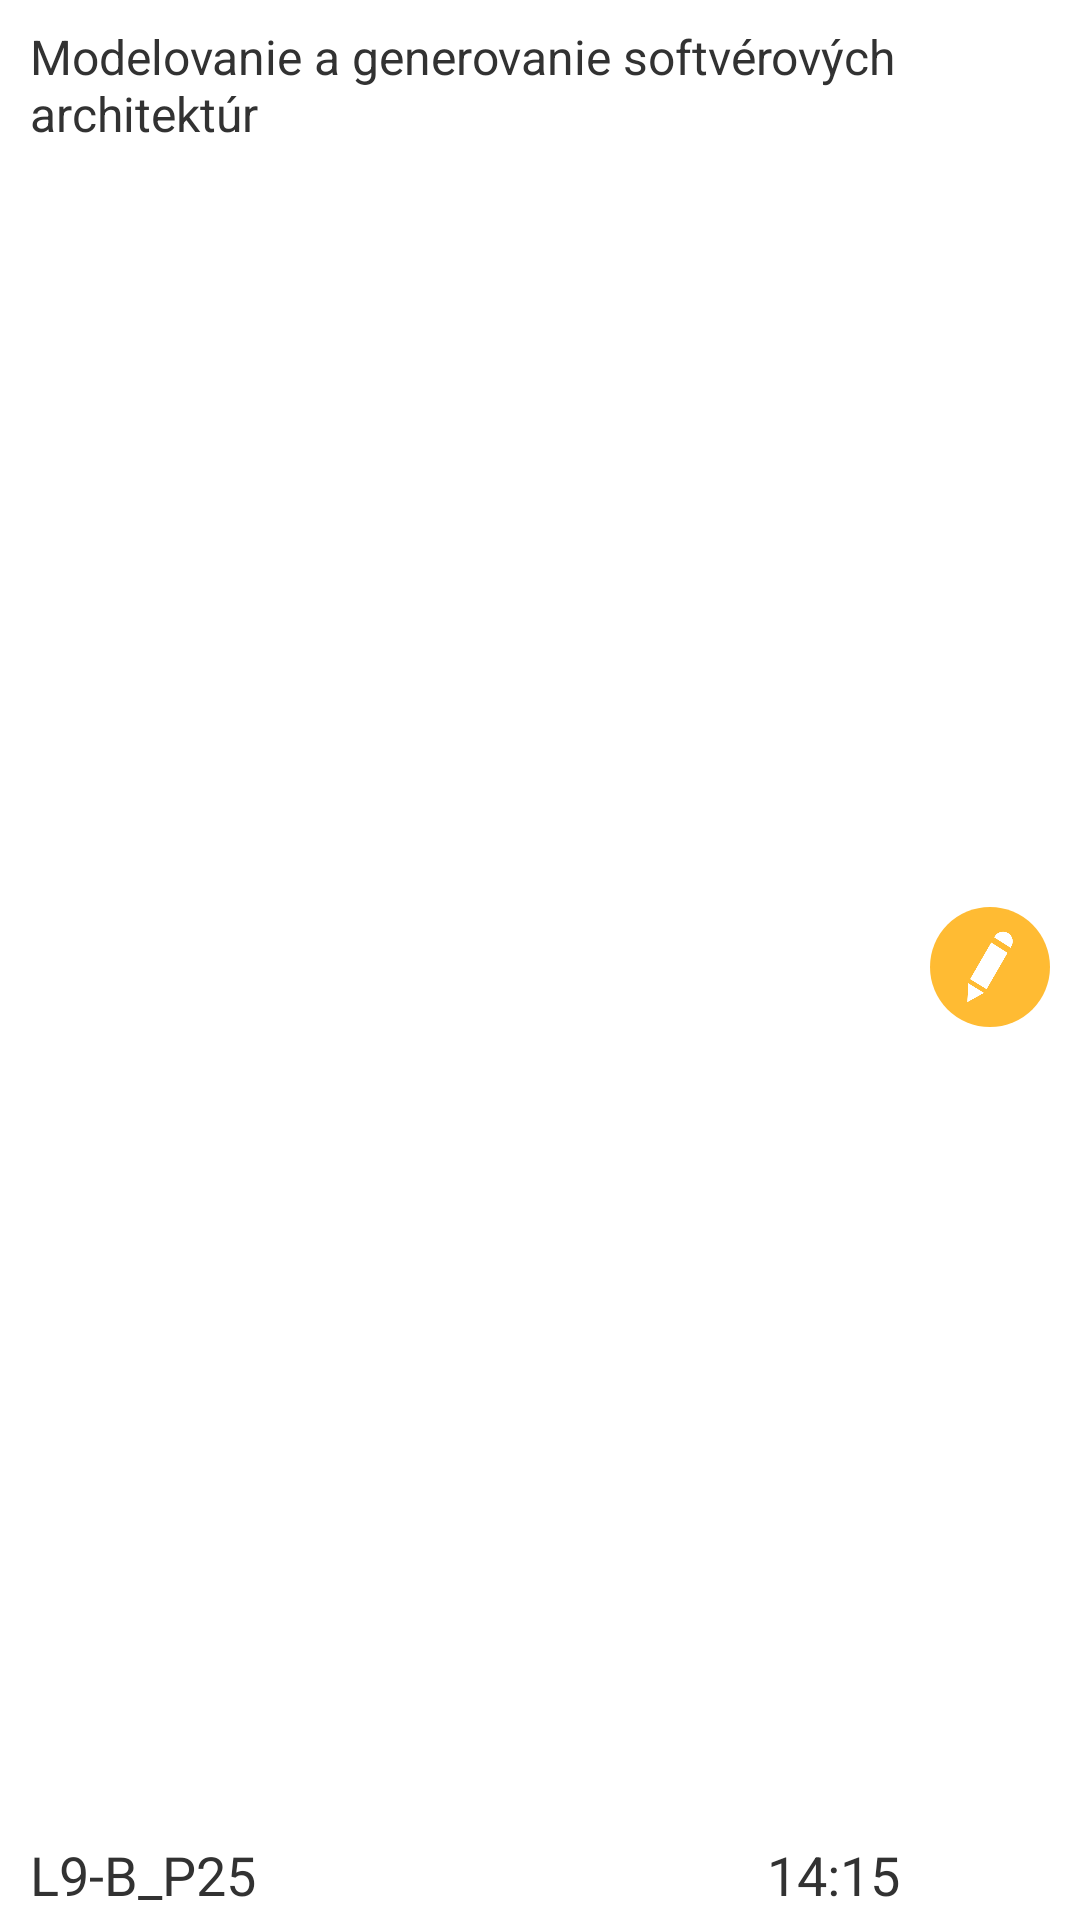

Produce the Android XML layout that renders to this screen, including the resource entries it uses.
<!-- AndroidManifest.xml: application theme AppTheme -->
<!-- res/layout/teacher_class_item.xml -->
<?xml version="1.0" encoding="utf-8"?>
<LinearLayout xmlns:android="http://schemas.android.com/apk/res/android"
    android:layout_width="match_parent"
    android:layout_height="match_parent"
    android:orientation="vertical" >

    <RelativeLayout
        android:layout_width="match_parent"
        android:layout_height="0dip"
        android:layout_marginLeft="5dp"
        android:layout_marginRight="5dp"
        android:layout_marginTop="5dp"
        android:layout_weight="1"
        android:background="@drawable/card"
        android:paddingBottom="3dp"
        android:paddingLeft="5dp"
        android:paddingRight="5dp"
        android:paddingTop="3dp" >

        <LinearLayout
            android:layout_width="match_parent"
            android:layout_height="match_parent"
            android:layout_toLeftOf="@+id/teacher_class_item_button"
            android:orientation="vertical"
            android:paddingRight="10dp" >

            <TextView
                android:id="@+id/teacher_class_item_text1"
                android:layout_width="match_parent"
                android:layout_height="match_parent"
                android:layout_weight="1"
                android:ellipsize="end"
                android:lines="2"
                android:text="Modelovanie a generovanie softvérových architektúr"
                android:textSize="16sp" />

            <View
                android:layout_width="match_parent"
                android:layout_height="1px"
                android:layout_weight="0"
                android:background="@color/gray_dark" />

            <LinearLayout
                android:layout_width="match_parent"
                android:layout_height="wrap_content"
                android:layout_weight="0"
                android:gravity="bottom" >

                <TextView
                    android:id="@+id/teacher_class_item_text2"
                    android:layout_width="match_parent"
                    android:layout_height="wrap_content"
                    android:layout_weight="1"
                    android:lines="1"
                    android:text="L9-B_P25"
                    android:textSize="18sp" />

                <TextView
                    android:id="@+id/teacher_class_item_text3"
                    android:layout_width="match_parent"
                    android:layout_height="wrap_content"
                    android:layout_weight="1"
                    android:gravity="right"
                    android:lines="1"
                    android:text="14:15"
                    android:textSize="18sp" />
            </LinearLayout>
        </LinearLayout>

        <ImageButton
            android:id="@+id/teacher_class_item_button"
            android:layout_width="40dp"
            android:layout_height="40dp"
            android:layout_alignParentRight="true"
            android:layout_centerVertical="true"
            android:background="@drawable/circle_orange_selector"
            android:padding="8dp"
            android:scaleType="fitCenter"
            android:src="@drawable/pencil" />
    </RelativeLayout>

</LinearLayout>
<!-- resources referenced by this layout -->
<resources>
  <!-- drawable circle_orange_selector (drawable) -->
  <?xml version="1.0" encoding="utf-8"?>
  <selector xmlns:android="http://schemas.android.com/apk/res/android">
  
      <item android:state_selected="true"><shape android:shape="oval">
              <solid android:color="@color/HoloOragneDark" />
  
              <size android:height="100dp" android:width="100dp" />
          </shape></item>
      <item android:state_pressed="true"><shape android:shape="oval">
              <solid android:color="@color/HoloOragneDark" />
  
              <size android:height="100dp" android:width="100dp" />
          </shape></item>
      <item android:state_pressed="false"><shape android:shape="oval">
              <solid android:color="@color/HoloOragne" />
  
              <size android:height="100dp" android:width="100dp" />
          </shape></item>
  
  </selector>
  <!-- drawable pencil: png bitmap (drawable-xxhdpi, 7598 bytes) -->
  <style name="AppTheme" parent="AppBaseTheme">
          
      </style>
  <color name="HoloOragneDark">#F80</color>
  <color name="HoloOragne">#FB3</color>
  <style name="AppBaseTheme" parent="android:Theme.Light">
          
      </style>
</resources>
